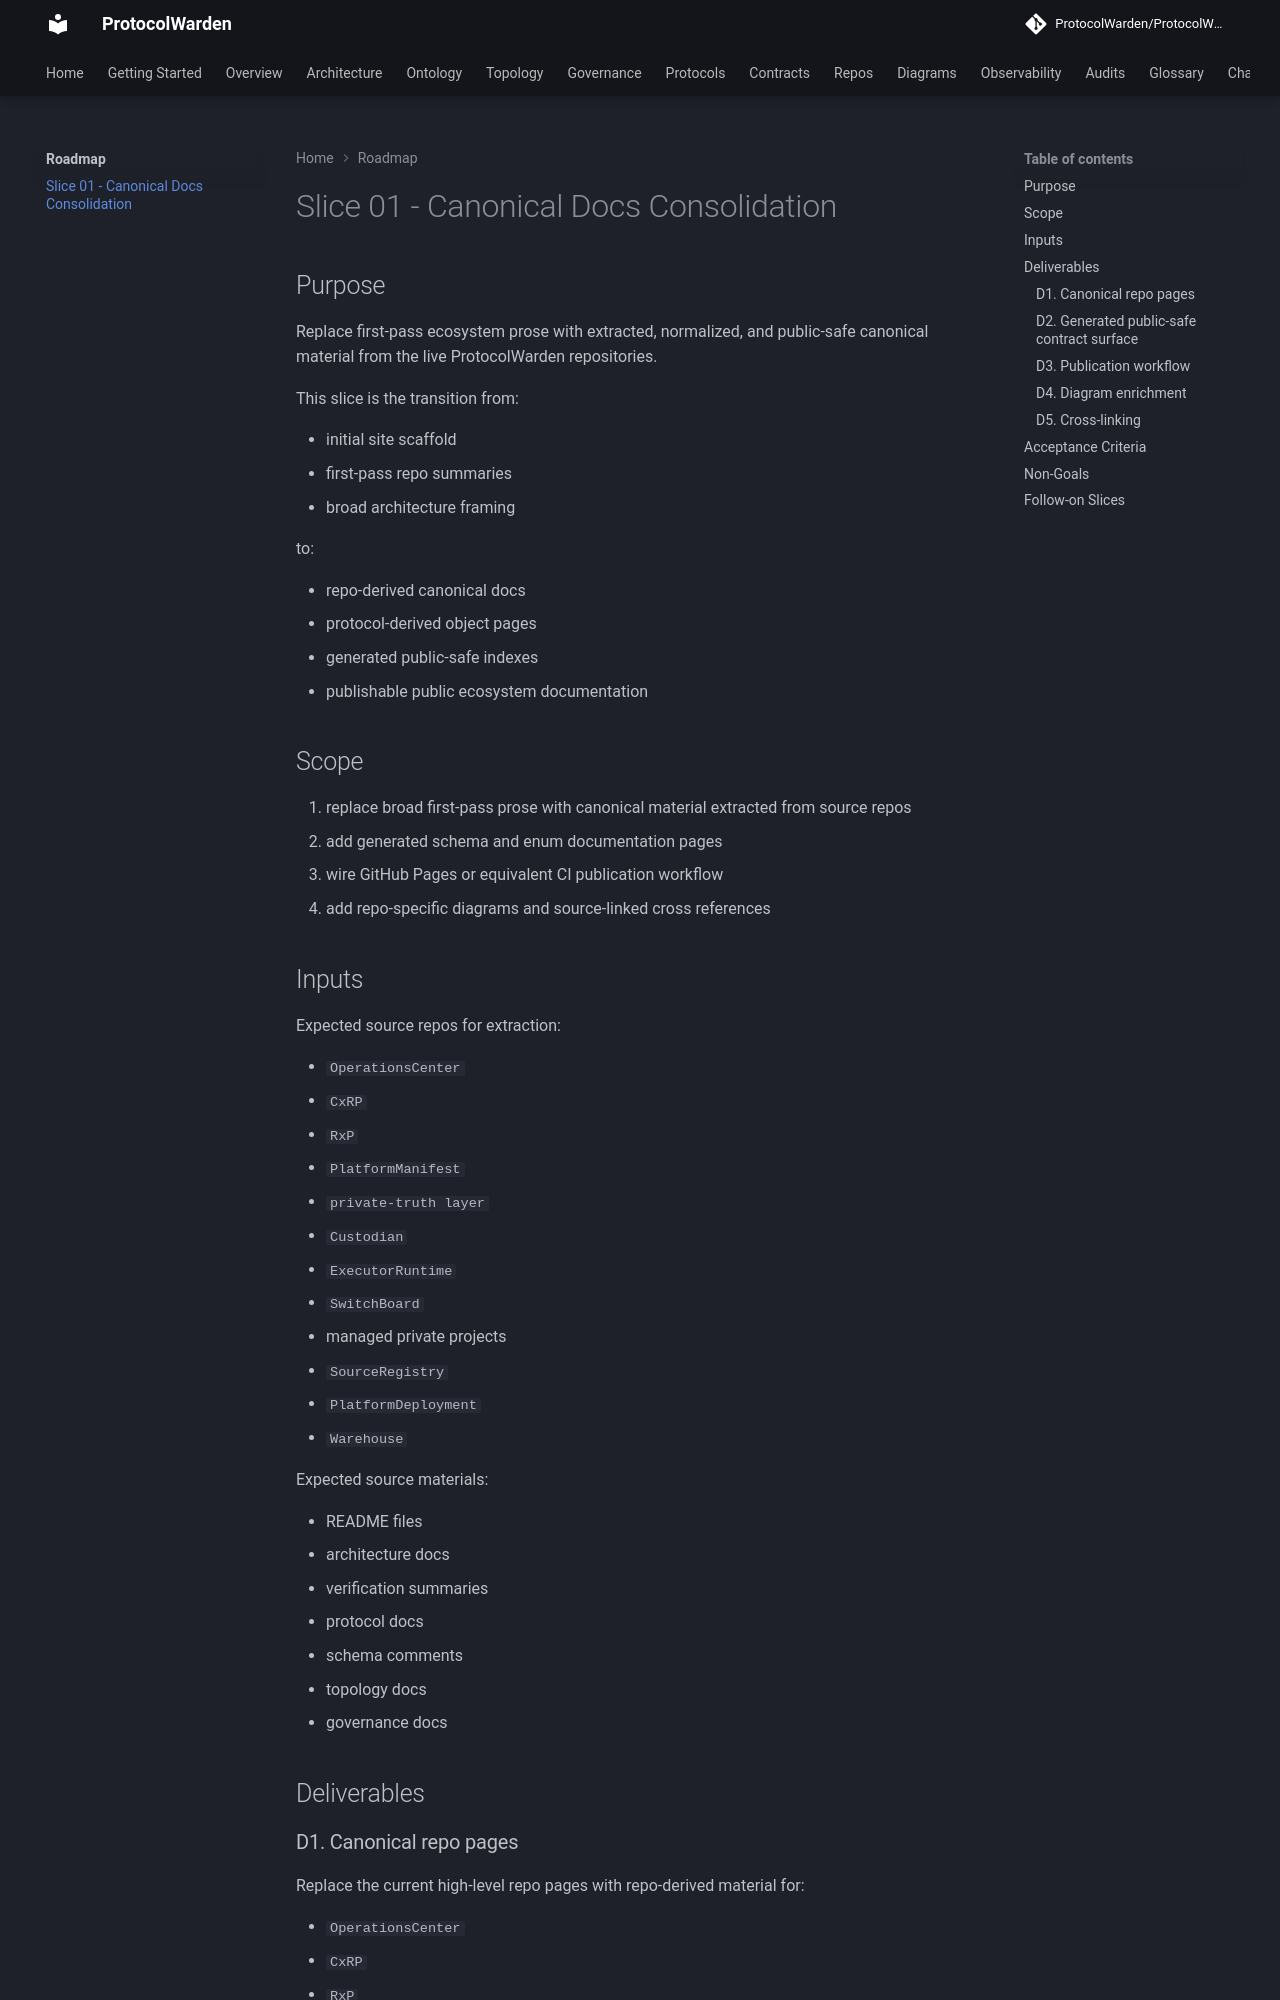

repository: ProtocolWarden/ProtocolWarden.github.io · page: roadmap/slice-01-canonical-docs-consolidation/index.html · generator: mkdocs

# Slice 01 - Canonical Docs Consolidation

## Purpose

Replace first-pass ecosystem prose with extracted, normalized, and public-safe
canonical material from the live ProtocolWarden repositories.

This slice is the transition from:

- initial site scaffold
- first-pass repo summaries
- broad architecture framing

to:

- repo-derived canonical docs
- protocol-derived object pages
- generated public-safe indexes
- publishable public ecosystem documentation

## Scope

1. replace broad first-pass prose with canonical material extracted from source repos
2. add generated schema and enum documentation pages
3. wire GitHub Pages or equivalent CI publication workflow
4. add repo-specific diagrams and source-linked cross references

## Inputs

Expected source repos for extraction:

- `OperationsCenter`
- `CxRP`
- `RxP`
- `PlatformManifest`
- `private-truth layer`
- `Custodian`
- `ExecutorRuntime`
- `SwitchBoard`
- managed private projects
- `SourceRegistry`
- `PlatformDeployment`
- `Warehouse`

Expected source materials:

- README files
- architecture docs
- verification summaries
- protocol docs
- schema comments
- topology docs
- governance docs

## Deliverables
